4-way image classification set "crackdata" from GitHub (TianjieZhang1993/RCCD); label vocabulary: alligator cracking, block cracks, longitudinal cracks, transverse cracks.

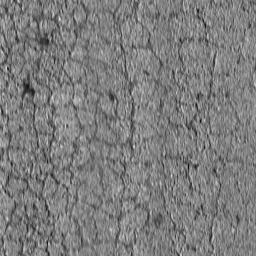
Label: alligator cracking

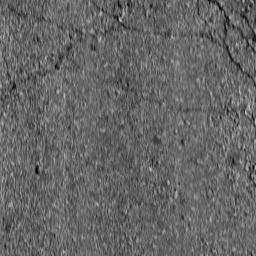
Label: block cracks

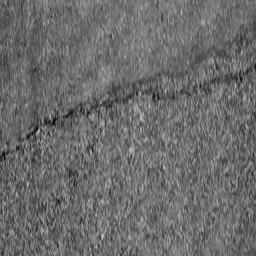
Label: transverse cracks

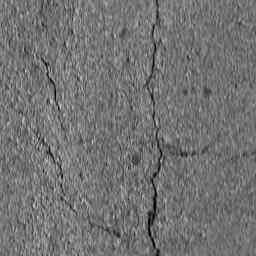
Label: block cracks

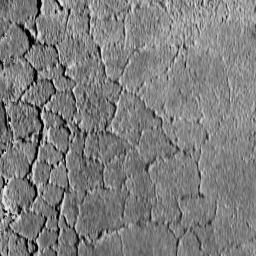
Label: alligator cracking

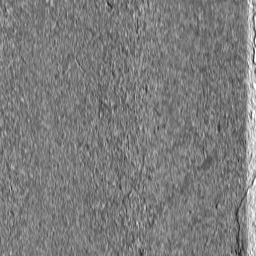
Label: longitudinal cracks
